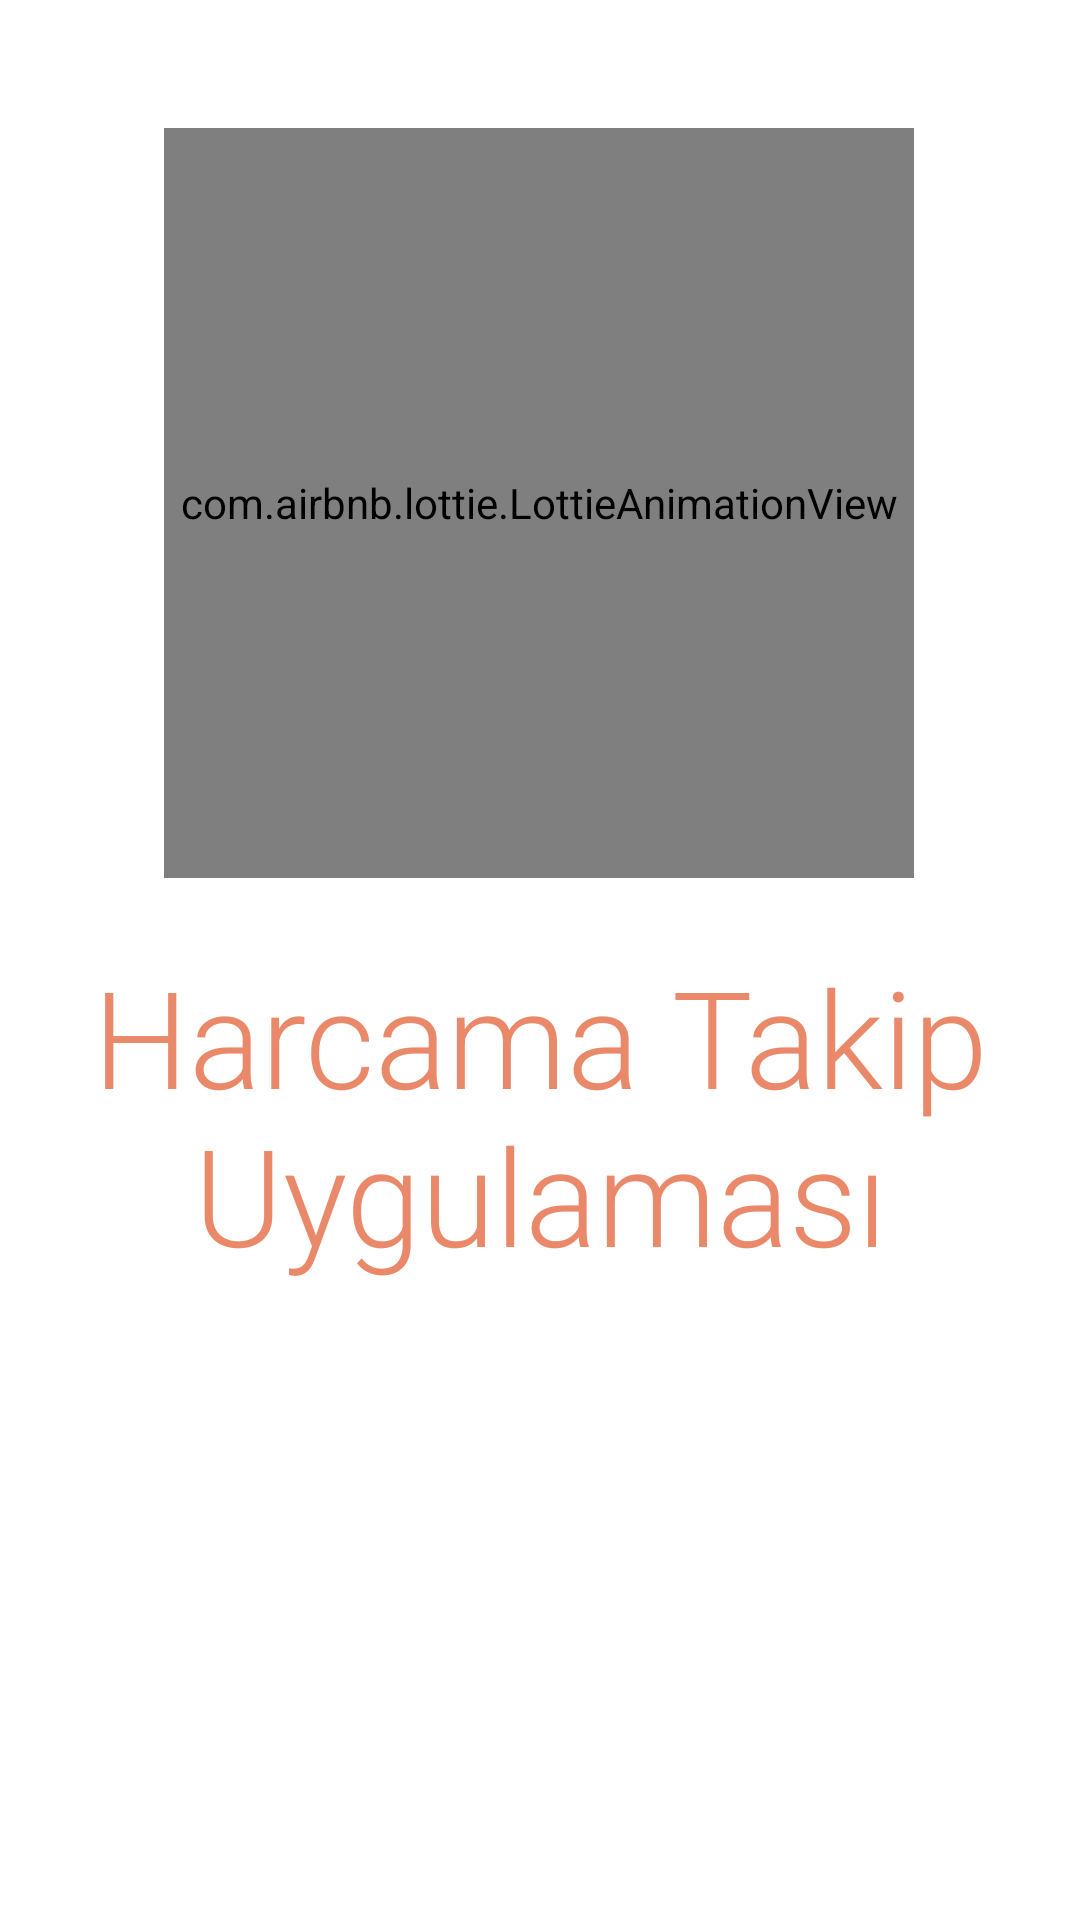

Produce the Android XML layout that renders to this screen, including the resource entries it uses.
<!-- AndroidManifest.xml: application theme Theme.HarcamaTakipUygulamasi -->
<!-- res/layout/fragment_splash.xml -->
<?xml version="1.0" encoding="utf-8"?>
<layout xmlns:android="http://schemas.android.com/apk/res/android"
    xmlns:app="http://schemas.android.com/apk/res-auto"
    xmlns:tools="http://schemas.android.com/tools"
    >

    <androidx.constraintlayout.widget.ConstraintLayout
        android:layout_width="match_parent"
        android:layout_height="match_parent"
        tools:context=".ui.fragments.splash.SplashFragment"
        android:background="@color/white">

        <com.airbnb.lottie.LottieAnimationView
            android:id="@+id/lottieAnimationView"
            android:layout_width="250dp"
            android:layout_height="250dp"
            android:layout_marginTop="50dp"
            android:layout_marginBottom="30dp"
            app:layout_constraintBottom_toTopOf="@+id/textView"
            app:layout_constraintEnd_toEndOf="parent"
            app:layout_constraintHorizontal_bias="0.496"
            app:layout_constraintStart_toStartOf="parent"
            app:layout_constraintTop_toTopOf="parent"
            app:lottie_autoPlay="true"
            app:lottie_rawRes="@raw/pay_bill" />

        <TextView
            android:id="@+id/textView"
            android:layout_width="wrap_content"
            android:layout_height="wrap_content"
            android:layout_marginBottom="212dp"
            android:fontFamily="sans-serif-light"
            android:text="@string/harcama_takip_uygulamasi"
            android:textAlignment="center"
            android:textColor="#e9896a"
            android:textSize="45sp"
            app:layout_constraintBottom_toBottomOf="parent"
            app:layout_constraintEnd_toEndOf="parent"
            app:layout_constraintHorizontal_bias="0.0"
            app:layout_constraintStart_toStartOf="parent" />
    </androidx.constraintlayout.widget.ConstraintLayout>





</layout>
<!-- resources referenced by this layout -->
<resources>
  <color name="white">#FFFFFFFF</color>
  <string name="harcama_takip_uygulamasi">Harcama Takip Uygulaması</string>
  <style name="Theme.HarcamaTakipUygulamasi" parent="Theme.MaterialComponents.DayNight.NoActionBar">
          
          <item name="colorPrimary">@color/primary</item>
          <item name="colorPrimaryVariant">@android:color/darker_gray</item>
          <item name="colorOnPrimary">@color/white</item>
          
          <item name="colorSecondary">@color/secondary</item>
          <item name="colorSecondaryVariant">@color/secondary</item>
          <item name="colorOnSecondary">@color/black</item>
          
          <item name="android:statusBarColor" tools:targetApi="l">?attr/colorPrimaryVariant</item>
          
  
      </style>
  <color name="primary">#f9d423</color>
  <color name="secondary">#387c6d</color>
  <color name="black">#FF000000</color>
</resources>
